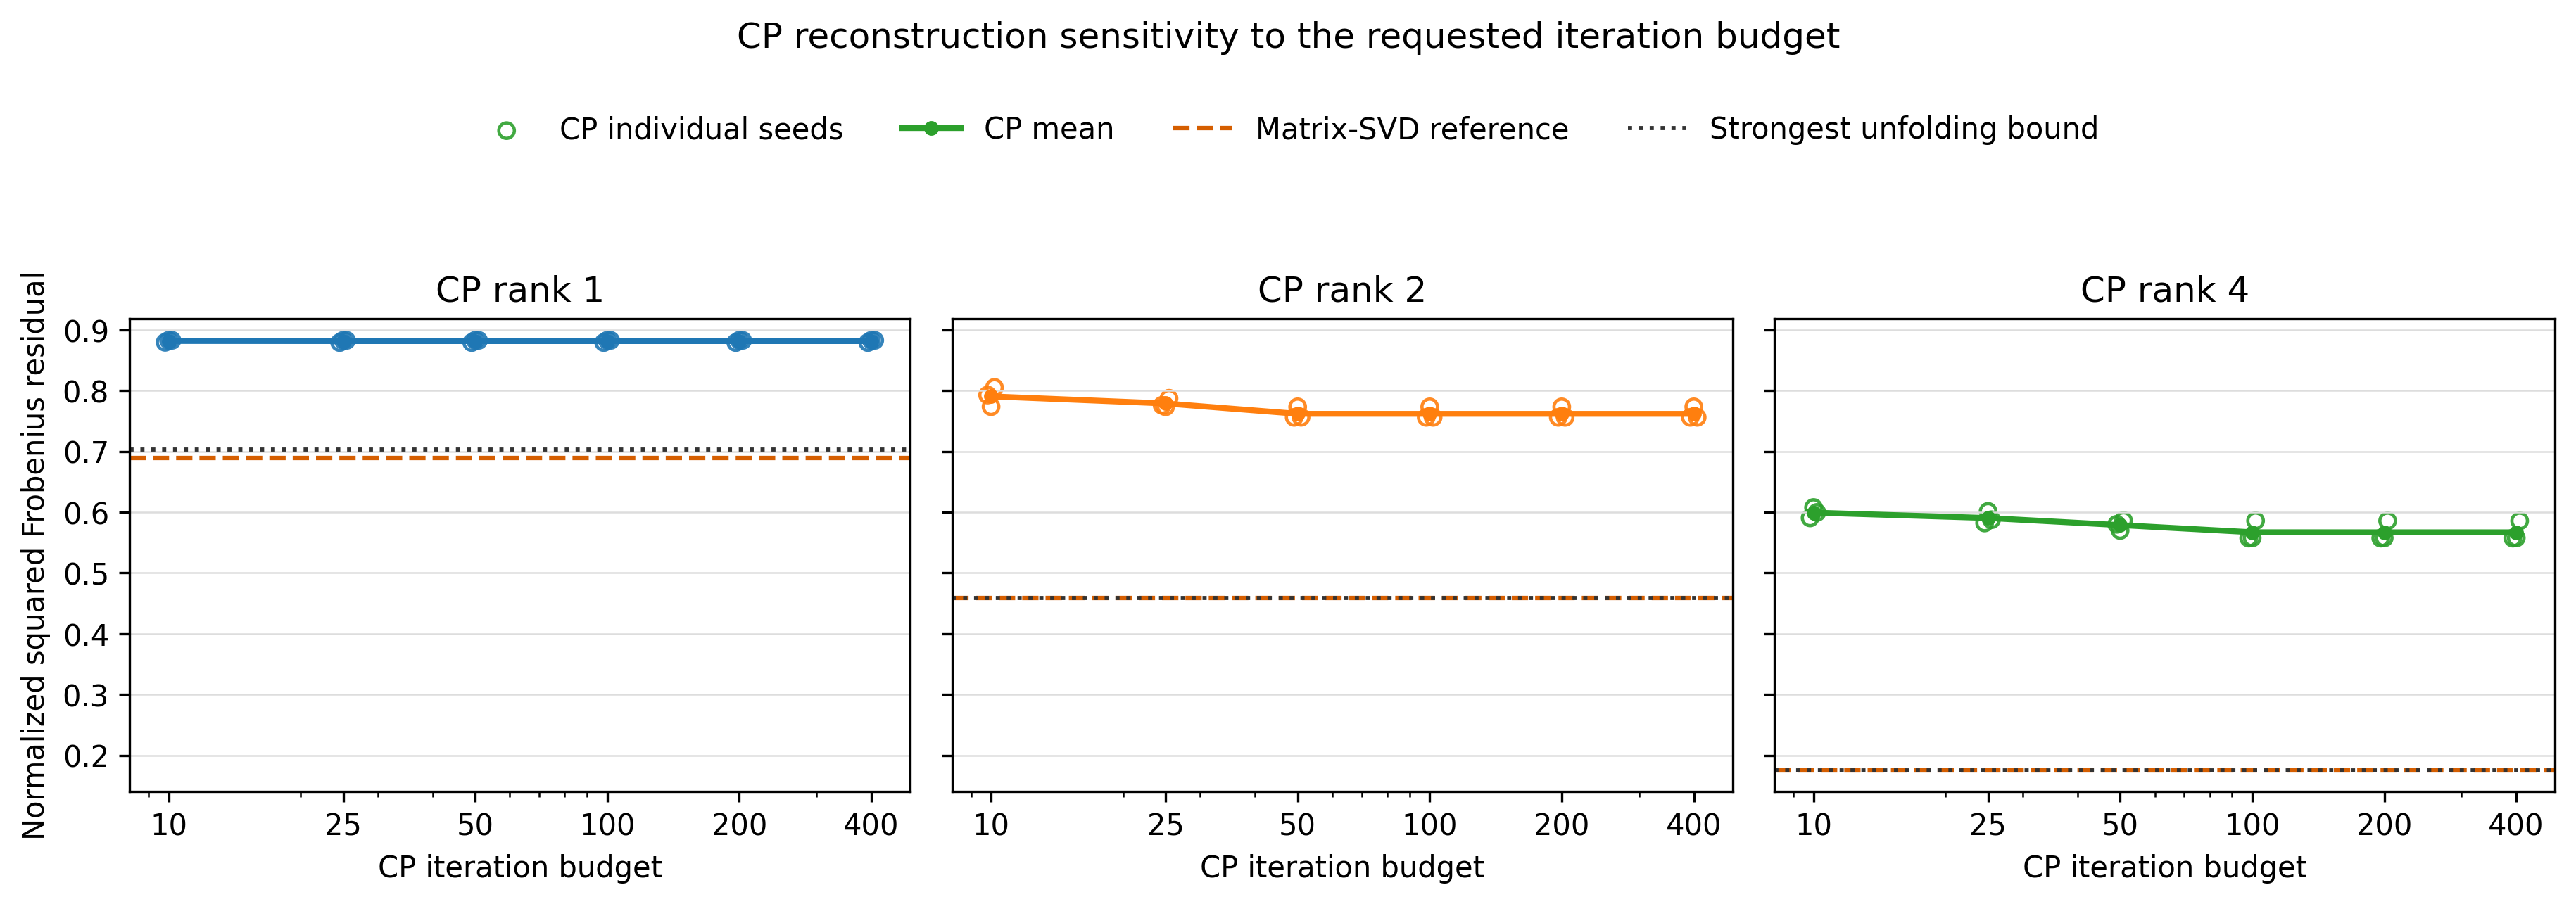

The table this chart was drawn from, first rows:
iteration_budget, normalized_squared_frobenius_residual, plotted_iteration_budget, rank, seed, series
10, 0.8797, 9.82, 1, 0, cp_individual_seed
25, 0.8793, 24.55, 1, 0, cp_individual_seed
50, 0.8793, 49.1, 1, 0, cp_individual_seed
100, 0.8793, 98.2, 1, 0, cp_individual_seed
200, 0.8793, 196.4, 1, 0, cp_individual_seed
400, 0.8793, 392.8, 1, 0, cp_individual_seed
10, 0.8829, 10.0, 1, 1, cp_individual_seed
25, 0.8829, 25.0, 1, 1, cp_individual_seed
50, 0.8829, 50.0, 1, 1, cp_individual_seed
100, 0.8829, 100.0, 1, 1, cp_individual_seed
200, 0.8829, 200.0, 1, 1, cp_individual_seed
400, 0.8829, 400.0, 1, 1, cp_individual_seed
10, 0.8829, 10.18, 1, 2, cp_individual_seed
25, 0.8829, 25.45, 1, 2, cp_individual_seed
50, 0.8829, 50.9, 1, 2, cp_individual_seed
100, 0.8829, 101.8, 1, 2, cp_individual_seed
200, 0.8829, 203.6, 1, 2, cp_individual_seed
400, 0.8829, 407.2, 1, 2, cp_individual_seed
10, 0.8818, 10.0, 1, , cp_mean
25, 0.8817, 25.0, 1, , cp_mean
50, 0.8817, 50.0, 1, , cp_mean
100, 0.8817, 100.0, 1, , cp_mean
200, 0.8817, 200.0, 1, , cp_mean
400, 0.8817, 400.0, 1, , cp_mean
, 0.6897, , 1, , matrix_svd_reference
, 0.7027, , 1, , strongest_unfolding_bound
10, 0.7929, 9.82, 2, 0, cp_individual_seed
25, 0.7759, 24.55, 2, 0, cp_individual_seed
50, 0.7562, 49.1, 2, 0, cp_individual_seed
100, 0.7562, 98.2, 2, 0, cp_individual_seed
200, 0.7562, 196.4, 2, 0, cp_individual_seed
400, 0.7562, 392.8, 2, 0, cp_individual_seed
10, 0.7737, 10.0, 2, 1, cp_individual_seed
25, 0.7735, 25.0, 2, 1, cp_individual_seed
50, 0.7735, 50.0, 2, 1, cp_individual_seed
100, 0.7734, 100.0, 2, 1, cp_individual_seed
200, 0.7734, 200.0, 2, 1, cp_individual_seed
400, 0.7734, 400.0, 2, 1, cp_individual_seed
10, 0.8054, 10.18, 2, 2, cp_individual_seed
25, 0.7876, 25.45, 2, 2, cp_individual_seed
50, 0.7563, 50.9, 2, 2, cp_individual_seed
100, 0.7562, 101.8, 2, 2, cp_individual_seed
200, 0.7562, 203.6, 2, 2, cp_individual_seed
400, 0.7562, 407.2, 2, 2, cp_individual_seed
10, 0.7907, 10.0, 2, , cp_mean
25, 0.779, 25.0, 2, , cp_mean
50, 0.762, 50.0, 2, , cp_mean
100, 0.7619, 100.0, 2, , cp_mean
200, 0.7619, 200.0, 2, , cp_mean
400, 0.7619, 400.0, 2, , cp_mean
, 0.4584, , 2, , matrix_svd_reference
, 0.4584, , 2, , strongest_unfolding_bound
10, 0.5907, 9.82, 4, 0, cp_individual_seed
25, 0.5824, 24.55, 4, 0, cp_individual_seed
50, 0.5801, 49.1, 4, 0, cp_individual_seed
100, 0.5575, 98.2, 4, 0, cp_individual_seed
200, 0.5574, 196.4, 4, 0, cp_individual_seed
400, 0.5574, 392.8, 4, 0, cp_individual_seed
10, 0.6078, 10.0, 4, 1, cp_individual_seed
25, 0.6014, 25.0, 4, 1, cp_individual_seed
... 18 more rows
